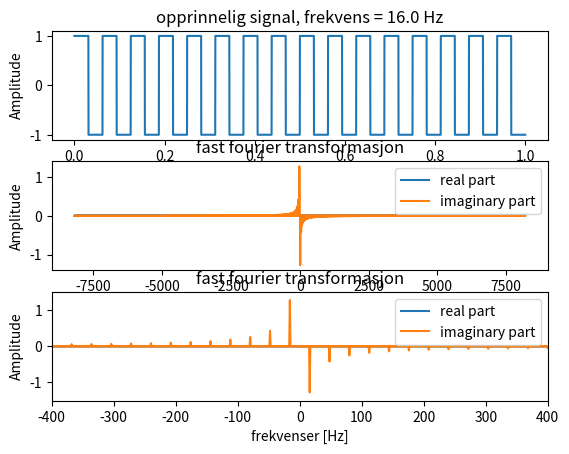

Generate this figure with matplotlib:
import numpy as np
import matplotlib.pyplot as plt

def fourier(frequency,N,square=False):
    dt = 1./N
    t = np.linspace(0,1,N)
    y = np.sin(2*np.pi*frequency*t)
    if square == True:
        y[y >= 0] = 1
        y[y < 0] = -1

    yf = np.fft.fft(y)*2./N
    xf = np.fft.fftfreq(int(N),dt)

    plt.figure()
    plt.subplot(311)
    plt.title("opprinnelig signal, frekvens = %2.1f Hz" % frequency)
    plt.plot(t,y)
    plt.xlabel("t [s]")
    plt.ylabel("Amplitude")

    plt.subplot(312)
    plt.title("fast fourier transformasjon")
    plt.plot(xf,np.real(yf),label="real part")
    plt.plot(xf,np.imag(yf),label="imaginary part")
    plt.xlabel("frekvenser [Hz]")
    plt.ylabel("Amplitude")
    plt.legend()

    plt.subplot(313)
    plt.title("fast fourier transformasjon")
    plt.plot(xf,np.real(yf),label="real part")
    plt.plot(xf,np.imag(yf),label="imaginary part")
    plt.xlabel("frekvenser [Hz]")
    plt.ylabel("Amplitude")
    plt.axis([-400,400,-1.5,1.5])
    plt.legend()
    plt.show()

# fourier(13.0,512) # oppgave 14
# fourier(13.2,512) # oppgave 15
fourier(16,2**14,square=True) # oppgave 16
